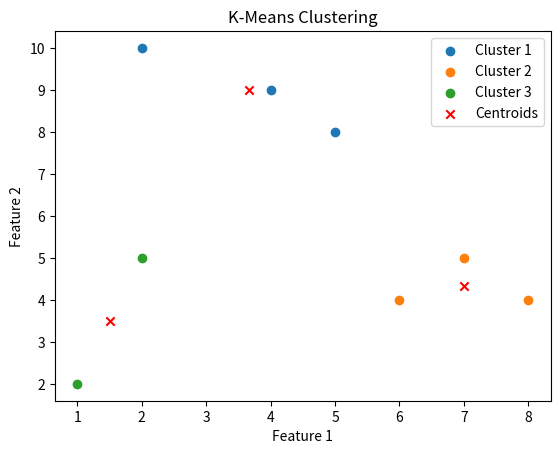

Write Python code to recreate this figure.
import random

def manhattan_distance(point1, point2):
    distance = 0
    for x1, x2 in zip(point1, point2):
        difference = x2 - x1
        absolute_difference = abs(difference)
        distance += absolute_difference
    return distance    
def assign_to_clusters(data, centroids):
    clusters = [[] for _ in range(len(centroids))]
    for point in data:
        closest_centroid_idx = min(
            range(len(centroids)),
            key=lambda i: manhattan_distance(point, centroids[i])
        )
        clusters[closest_centroid_idx].append(point)   
    return clusters
def update_centroids(clusters):
    new_centroids = []
    for cluster in clusters:
        if cluster:
            cluster_mean = [sum(x) / len(cluster) for x in zip(*cluster)]
            new_centroids.append(cluster_mean)
        else:
            new_centroids.append(random.choice(cluster))
    return new_centroids
def has_converged(old_centroids, new_centroids, tol=1e-4):
    return all(manhattan_distance(old, new) < tol for old, new in zip(old_centroids, new_centroids))
def kmeans(data, k, max_iters=100):
    centroids = [c1,c2,c3]
    for _ in range(max_iters):
        old_centroids = centroids
        clusters = assign_to_clusters(data, centroids)
        centroids = update_centroids(clusters)     
        if has_converged(old_centroids, centroids):
            break 
    return clusters, centroids
arr=[[2,10], [2, 5], [8, 4], [5, 8], [7, 5], [6, 4],[1, 2], [4, 9] ]
c1=arr[0]
c2=arr[3]
c3=arr[6]
centroids= [c1,c2,c3]
n_clusters=3
n_features=2
n_samples=8
data=arr
clusters, final_centroids = kmeans(data, n_clusters)
print("Final Cluster Centroids:")
for centroid in final_centroids:
    print(centroid)
import matplotlib.pyplot as plt
for i, cluster in enumerate(clusters):
    cluster_data = list(zip(*cluster))
    plt.scatter(cluster_data[0], cluster_data[1], label=f'Cluster {i + 1}')
centroid_data = list(zip(*final_centroids))
plt.scatter(centroid_data[0], centroid_data[1], marker='x', color='red', label='Centroids')
plt.xlabel('Feature 1')
plt.ylabel('Feature 2')
plt.legend()
plt.title('K-Means Clustering')
plt.show()
